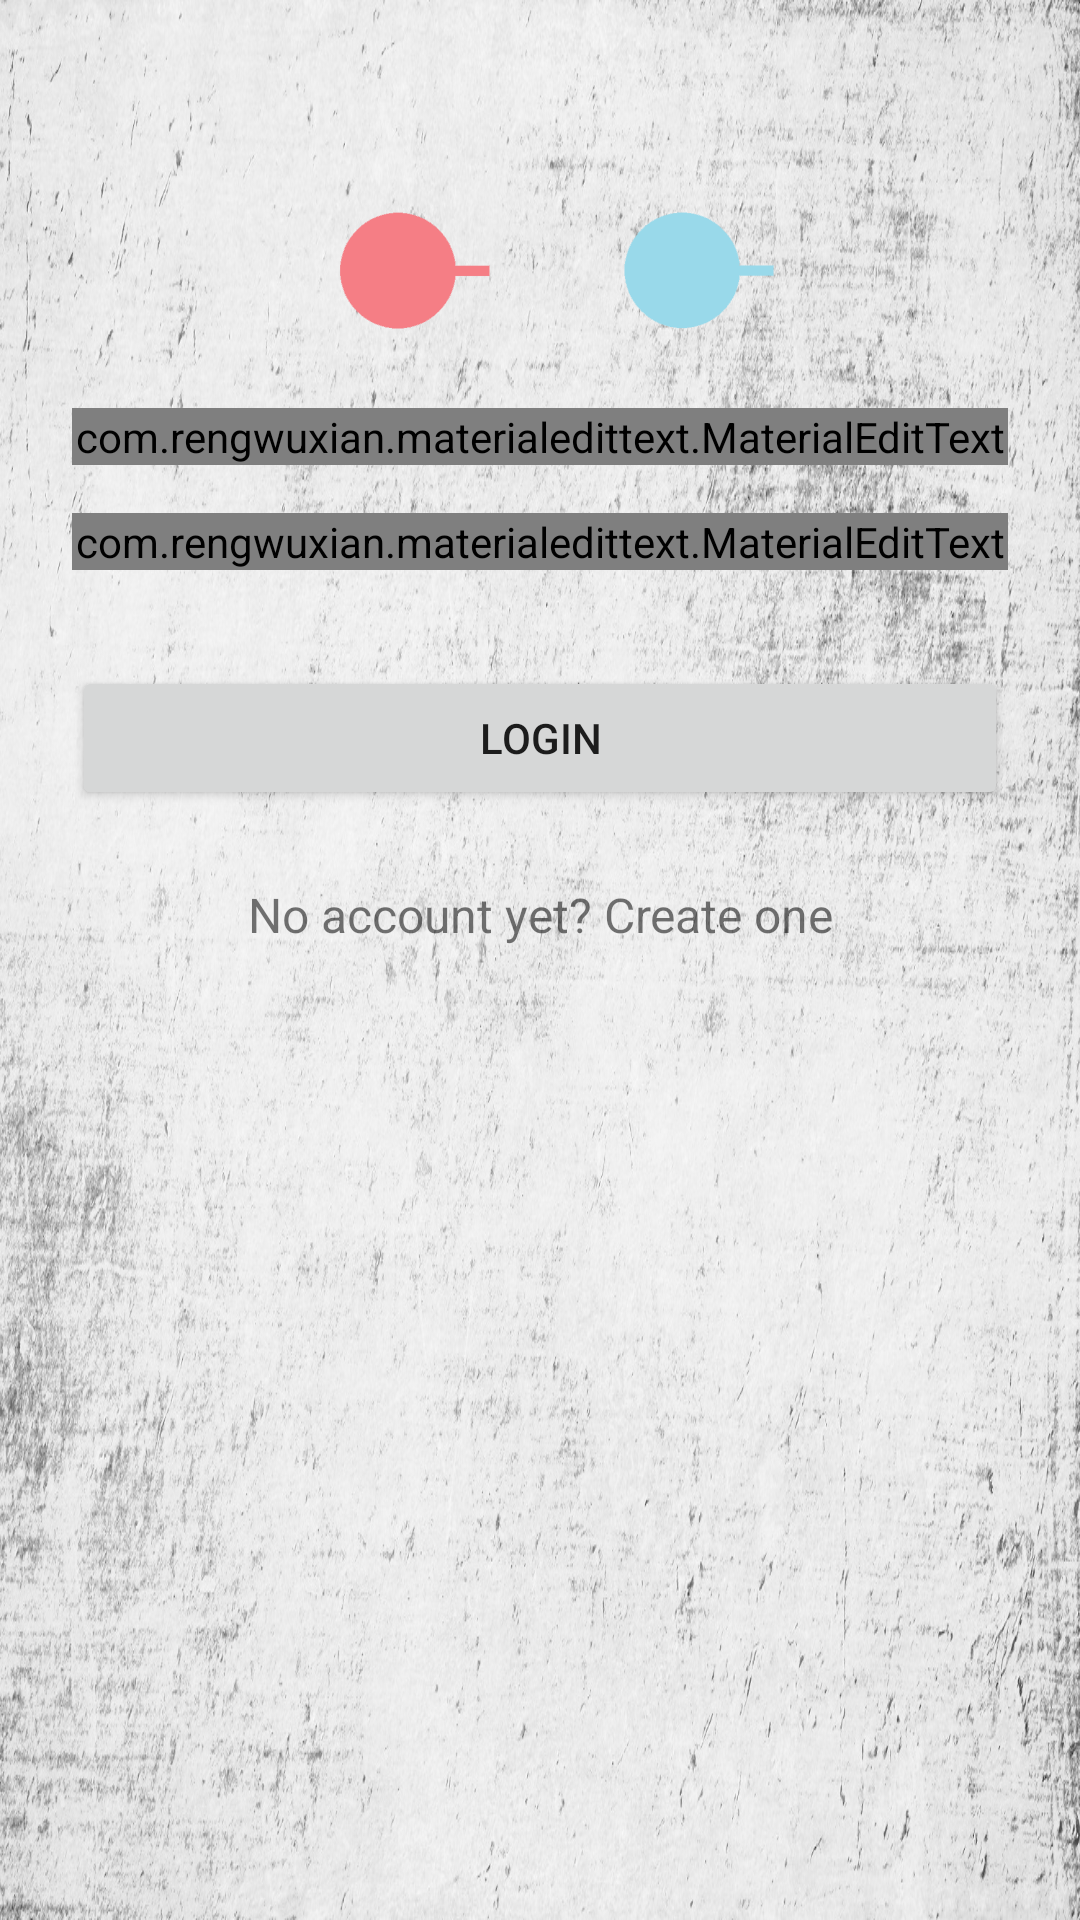

Reconstruct the res/layout file that produces this screen, plus the resources it refers to.
<!-- AndroidManifest.xml: application theme AppTheme -->
<!-- res/layout/login_activity.xml -->
<?xml version="1.0" encoding="utf-8"?>
<ScrollView xmlns:android="http://schemas.android.com/apk/res/android"
    android:layout_width="fill_parent"
    android:layout_height="fill_parent"
    xmlns:app="http://schemas.android.com/apk/res-auto"
    xmlns:tools="http://schemas.android.com/tools"
    android:fitsSystemWindows="true"
    android:background="@drawable/login_background"
    tools:context=".LoginActivity">

    <LinearLayout
        android:orientation="vertical"
        android:layout_width="match_parent"
        android:layout_height="match_parent"
        android:id="@+id/login_page"
        android:focusableInTouchMode="true"
        android:paddingTop="56dp"
        android:paddingLeft="24dp"
        android:paddingRight="24dp">

        <androidx.constraintlayout.widget.ConstraintLayout
            android:layout_width="match_parent"
            android:layout_height="wrap_content"
            android:orientation="horizontal">

            <ImageView android:src="@drawable/user_character1"
                android:id="@+id/user1_icon"
                android:layout_width="72dp"
                android:layout_height="72dp"
                android:layout_marginBottom="24dp"
                android:layout_marginStart="50dp"
                android:layout_gravity="center_horizontal"
                app:layout_constraintTop_toTopOf="parent"
                app:layout_constraintLeft_toLeftOf="parent"
                app:layout_constraintRight_toLeftOf="@+id/user2_icon"/>

            <ImageView android:src="@drawable/user_character2"
                android:id="@+id/user2_icon"
                android:layout_width="72dp"
                android:layout_height="72dp"
                android:layout_marginBottom="24dp"
                android:layout_marginEnd="50dp"
                android:layout_gravity="center_horizontal"
                app:layout_constraintTop_toTopOf="parent"
                app:layout_constraintLeft_toRightOf="@+id/user1_icon"
                app:layout_constraintRight_toRightOf="parent"/>

        </androidx.constraintlayout.widget.ConstraintLayout>

        
        <com.rengwuxian.materialedittext.MaterialEditText
            android:id="@+id/input_email"
            android:layout_width="match_parent"
            android:layout_height="wrap_content"
            android:layout_marginTop="8dp"
            android:layout_marginBottom="8dp"
            android:inputType="textEmailAddress"
            android:hint="Email"
            app:met_iconRight="@drawable/ic_email"
            app:met_primaryColor="@color/text_gray"
            app:met_baseColor="@color/text_gray"
            app:met_textColorHint="@color/text_gray"
            app:met_iconPadding="0dp"/>

        

        <com.rengwuxian.materialedittext.MaterialEditText
            android:id="@+id/input_password"
            android:layout_width="match_parent"
            android:layout_height="wrap_content"
            android:layout_marginTop="8dp"
            android:layout_marginBottom="8dp"
            android:inputType="textPassword"
            android:hint="Password"
            app:met_iconRight="@drawable/ic_lock"
            app:met_primaryColor="@color/text_gray"
            app:met_baseColor="@color/text_gray"
            app:met_textColorHint="@color/text_gray"
            app:met_iconPadding="0dp"/>


        <Button
            android:id="@+id/btn_login"
            android:layout_width="fill_parent"
            android:layout_height="wrap_content"
            android:layout_marginTop="24dp"
            android:layout_marginBottom="24dp"
            android:padding="12dp"
            android:text="Login"/>

        <TextView android:id="@+id/link_signup"
            android:layout_width="fill_parent"
            android:layout_height="wrap_content"
            android:layout_marginBottom="24dp"
            android:text="No account yet? Create one"
            android:gravity="center"
            android:clickable="true"
            android:textSize="16dip"/>

    </LinearLayout>
</ScrollView>
<!-- resources referenced by this layout -->
<resources>
  <color name="text_gray">#B1B1B1</color>
  <!-- drawable login_background: jpg bitmap (drawable, 629514 bytes) -->
  <!-- drawable user_character1: png bitmap (drawable, 16807 bytes) -->
  <!-- drawable user_character2: png bitmap (drawable, 16812 bytes) -->
  <style name="AppTheme" parent="Theme.AppCompat.Light.NoActionBar">
          
          <item name="colorPrimary">@color/colorPrimary</item>
          <item name="colorPrimaryDark">@color/colorPrimaryDark</item>
          <item name="colorAccent">@color/colorAccent</item>
          <item name="windowNoTitle">true</item>
          <item name="android:windowFullscreen">false</item>
      </style>
  <color name="colorPrimary">#031030</color>
  <color name="colorPrimaryDark">#00574B</color>
  <color name="colorAccent">#D81B60</color>
</resources>
